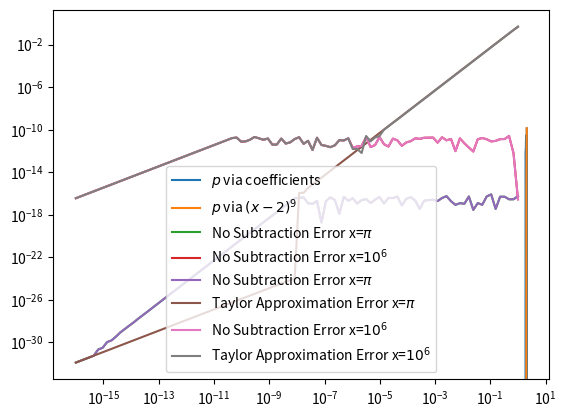

Python code for this plot:
import matplotlib.pyplot as plt
import numpy as np

# Homework 1 APPM 4600

#Problem 1
x = np.arange(1.920,2.080,0.001)
px_coeff = x**9 - 18*x**8 + 144*x**7 - 672*x**6 +2016*x**5 - 4032*x**4 + 5376*x**3 - 4608*x**2 +2304*x - 512
px_poly = (x-2)**9

plt.plot(x, px_coeff, label = '$p$ via coefficients')
plt.plot(x,px_poly, label = '$p$ via $(x-2)^9$')
plt.legend()
plt.show()

#Problem 3
error_est = 3*0.5**3/6
print(f'Estimated error upper bound is {error_est}')

actual_error = (1+0.5+0.5**3)*(np.cos(0.5))-(11/8)
print(f'Actual error is {actual_error}')

#Problem 5

x1=np.pi
x2 = 1e6
delta = np.logspace(-16, 0, num=100)
diff1 = np.abs(np.cos(x1+delta) - np.cos(x1) + 2*np.sin((2*x1+delta)/2)* np.sin(delta/2))
diff2 = np.abs(np.cos(x2+delta) - np.cos(x2) + 2*np.sin((2*x2+delta)/2)* np.sin(delta/2))
plt.loglog(delta, diff1, label = 'No Subtraction Error x=$\pi$')
plt.loglog(delta, diff2, label = 'No Subtraction Error x=$10^6$')
plt.legend()
plt.show()


taydiff1 = np.abs(np.cos(x1+delta) - np.cos(x1) + delta*np.sin(x1))
taydiff2  = np.abs(np.cos(x2+delta) - np.cos(x2) + delta*np.sin(x2))
plt.loglog(delta, diff1, label = 'No Subtraction Error x=$\pi$')
plt.loglog(delta, taydiff1, label = 'Taylor Approximation Error x=$\pi$')
plt.legend()
plt.show()

plt.loglog(delta, diff2, label = 'No Subtraction Error x=$10^6$')
plt.loglog(delta, taydiff2, label = 'Taylor Approximation Error x=$10^6$')
plt.legend()
plt.show()

